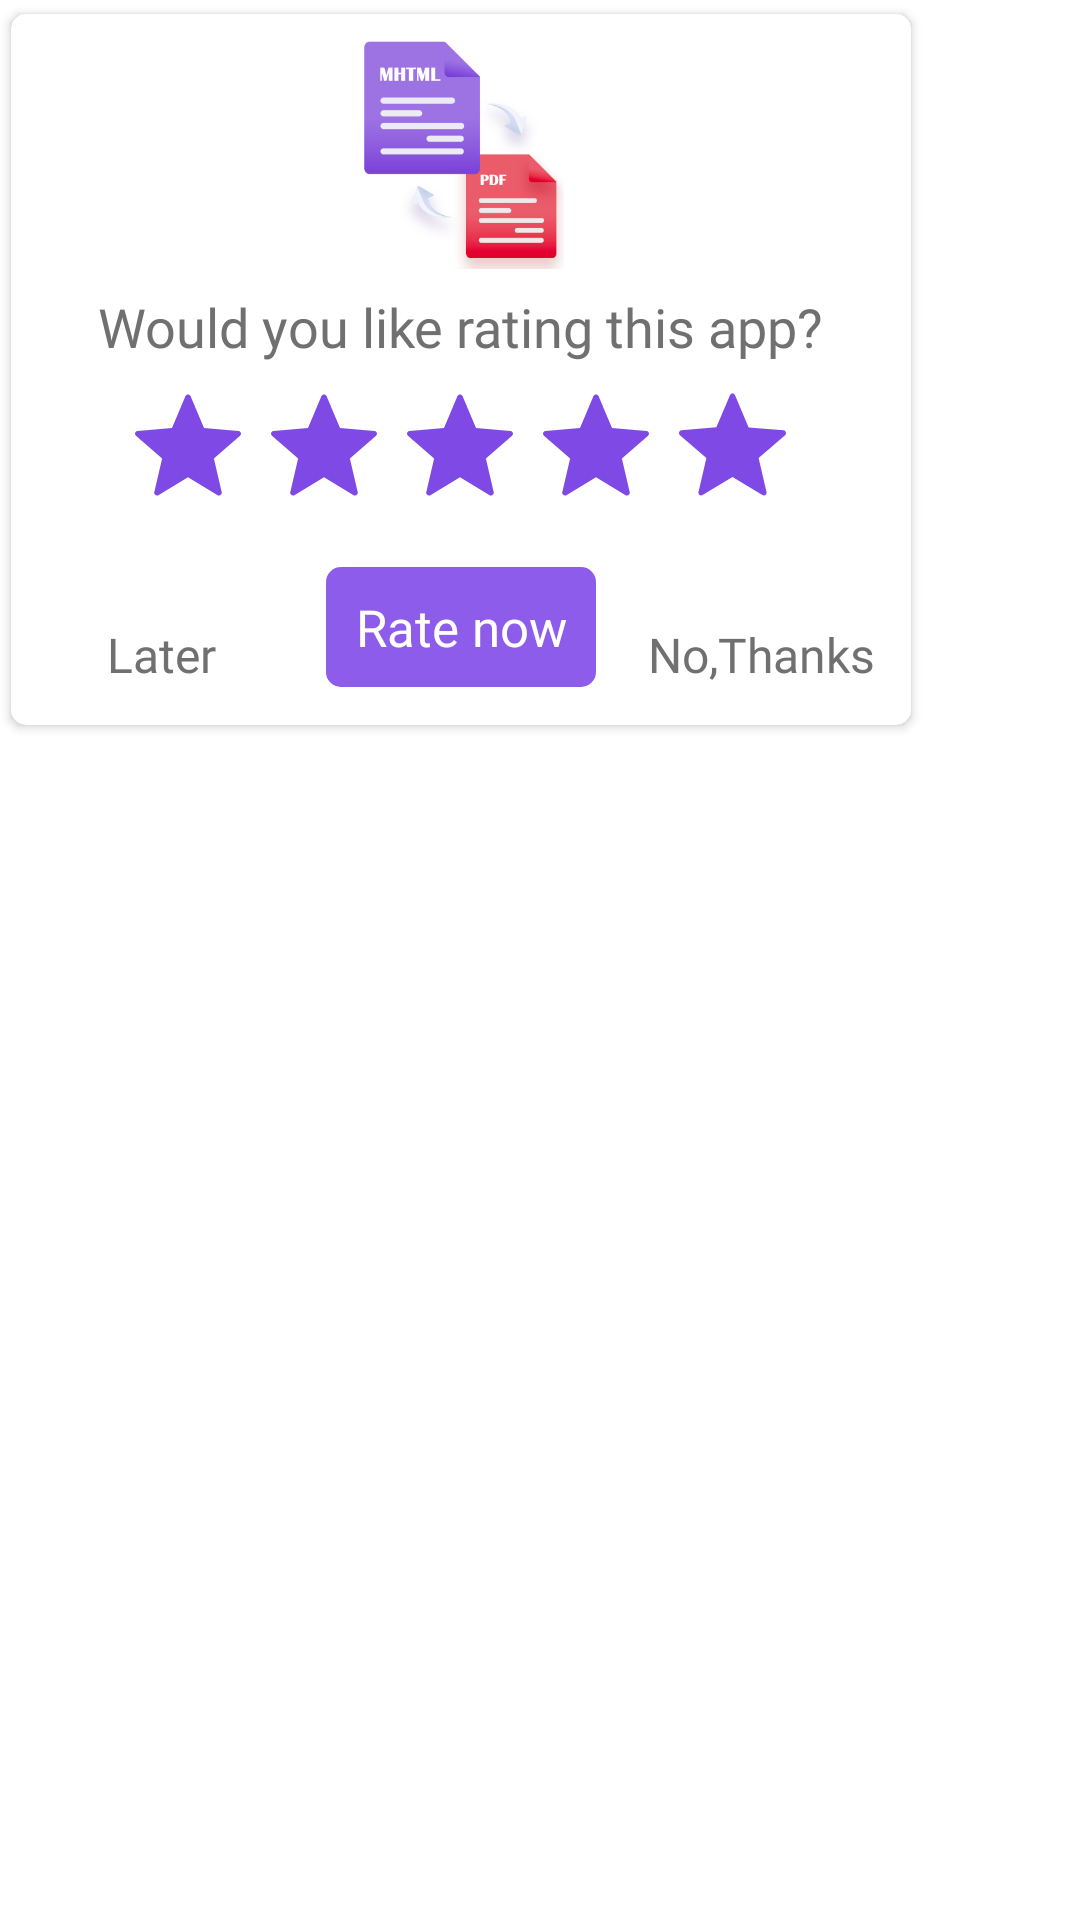

Layout XML and referenced resources for this Android screen:
<!-- AndroidManifest.xml: application theme AppThemeCompactMht -->
<!-- res/layout/mfvpc_rate_us_layout.xml -->
<FrameLayout xmlns:android="http://schemas.android.com/apk/res/android"
    xmlns:app="http://schemas.android.com/apk/res-auto"
    xmlns:tools="http://schemas.android.com/tools"
    android:layout_width="wrap_content"
    android:layout_height="wrap_content"
    android:background="@android:color/transparent">


    <androidx.cardview.widget.CardView
        android:layout_width="wrap_content"
        android:layout_height="wrap_content"
        app:cardBackgroundColor="@color/white"
        android:elevation="10dp"
        app:cardCornerRadius="5dp"
        app:cardUseCompatPadding="true">

        <LinearLayout
            android:layout_width="300dp"
            android:layout_height="wrap_content"
            android:gravity="center"
            android:orientation="vertical">

            <LinearLayout
                android:layout_width="match_parent"
                android:layout_height="wrap_content"
                android:layout_marginTop="5dp"
                android:gravity="center">

                <ImageView
                    android:layout_width="80dp"
                    android:layout_height="80dp"
                    android:src="@drawable/ic_mhtml"
                    >

                </ImageView>

            </LinearLayout>


            <LinearLayout
                android:layout_width="match_parent"
                android:layout_height="wrap_content"
                android:layout_gravity="center"
                android:layout_marginTop="7dp"
                android:gravity="center"
                android:weightSum="3">

                <TextView
                    android:layout_width="wrap_content"
                    android:layout_height="wrap_content"
                    android:fontFamily="@font/mfvpc_display_medium"
                    android:paddingLeft="10dp"
                    android:paddingRight="10dp"
                    android:text="@string/rate_us2"
                    android:textColor="@color/tooltip_background_dark"
                    android:textSize="18sp" />

            </LinearLayout>

            <LinearLayout
                android:layout_width="match_parent"
                android:layout_height="0.5dp">

            </LinearLayout>


            <LinearLayout
                android:layout_width="match_parent"
                android:layout_height="wrap_content"
                android:orientation="vertical">

                <TextView
                    android:id="@+id/rate_message"
                    android:layout_width="wrap_content"
                    android:layout_height="wrap_content"
                    android:layout_centerHorizontal="true"
                    android:layout_centerVertical="true"
                    android:layout_gravity="center"
                    android:gravity="center"
                    android:text="@string/how_was_your_experience_with_us"
                    android:textAlignment="center"
                    android:textSize="20sp"
                    android:visibility="gone" />

                <TextView
                    android:layout_width="wrap_content"
                    android:layout_height="wrap_content"
                    android:layout_centerHorizontal="true"
                    android:layout_centerVertical="true"
                    android:layout_gravity="center"
                    android:layout_marginBottom="2dp"
                    android:gravity="center"
                    android:text="@string/how_was_your_experience_with_us2"
                    android:textAlignment="center"
                    android:textSize="20sp"
                    android:visibility="gone" />


            </LinearLayout>

            <LinearLayout
                android:layout_width="250dp"
                android:layout_height="50dp"
                android:orientation="horizontal"
                android:weightSum="11">

                <ImageView
                    android:layout_width="0dp"
                    android:layout_height="match_parent"
                    android:layout_marginTop="3dp"
                    android:layout_weight="0.5"
                    android:padding="10dp"
                    tools:ignore="VectorDrawableCompat" />

                <ImageView
                    android:layout_width="0dp"
                    android:layout_height="match_parent"
                    android:layout_marginTop="3dp"
                    android:layout_weight="2"
                    android:padding="5dp"
                    app:srcCompat="@drawable/ic_rate"
                    tools:ignore="VectorDrawableCompat" />

                <ImageView
                    android:layout_width="0dp"
                    android:layout_height="match_parent"
                    android:layout_marginTop="3dp"
                    android:layout_weight="2"
                    android:padding="5dp"
                    app:srcCompat="@drawable/ic_rate"
                    tools:ignore="VectorDrawableCompat" />

                <ImageView
                    android:layout_width="0dp"
                    android:layout_height="match_parent"
                    android:layout_marginTop="3dp"
                    android:layout_weight="2"
                    android:padding="5dp"
                    app:srcCompat="@drawable/ic_rate"
                    tools:ignore="VectorDrawableCompat" />

                <ImageView
                    android:layout_width="0dp"
                    android:layout_height="match_parent"
                    android:layout_marginTop="3dp"
                    android:layout_weight="2"
                    android:padding="5dp"
                    app:srcCompat="@drawable/ic_rate"
                    tools:ignore="VectorDrawableCompat" />

                <ImageView
                    android:layout_width="0dp"
                    android:layout_height="match_parent"
                    android:layout_marginTop="3dp"
                    android:layout_weight="2"
                    android:padding="5dp"
                    app:srcCompat="@drawable/ic_rate"
                    tools:ignore="VectorDrawableCompat" />

                <ImageView
                    android:layout_width="0dp"
                    android:layout_height="match_parent"
                    android:layout_marginTop="3dp"
                    android:layout_weight="0.5"
                    android:padding="10dp"
                    tools:ignore="VectorDrawableCompat" />

            </LinearLayout>

            <LinearLayout
                android:layout_width="match_parent"
                android:layout_height="10dp"></LinearLayout>


            <LinearLayout
                android:layout_width="match_parent"
                android:layout_height="55dp"
                android:layout_gravity="center"
                android:gravity="center"
                android:padding="5dp"
                android:weightSum="3">

                <TextView
                    android:id="@+id/remindme"
                    android:layout_width="0dp"
                    android:layout_height="40dp"
                    android:layout_weight="1"
                    android:gravity="center|bottom"
                    android:fontFamily="@font/mfvpc_display_medium"
                    android:text="@string/later"
                    android:foreground="?attr/selectableItemBackgroundBorderless"
                    android:textAlignment="center"
                    android:textColor="@color/tooltip_background_dark"
                    android:textSize="16sp" />

                <LinearLayout
                    android:layout_width="10dp"
                    android:layout_height="match_parent">

                </LinearLayout>


                <TextView
                    android:id="@+id/rate_now"
                    android:layout_width="0dp"
                    android:layout_height="40dp"
                    android:layout_weight="1"
                    android:gravity="center"
                    android:text="@string/rate_now"
                    android:fontFamily="@font/mfvpc_display_medium"
                    android:textAlignment="center"
                    android:foreground="?attr/selectableItemBackgroundBorderless"
                    android:background="@drawable/rate_us_btn"
                    android:textColor="@color/white"
                    android:textSize="17sp" />

                <LinearLayout
                    android:layout_width="10dp"
                    android:layout_height="match_parent">

                </LinearLayout>
                <TextView
                    android:id="@+id/never"
                    android:layout_width="0dp"
                    android:layout_height="40dp"
                    android:layout_weight="1"
                    android:gravity="center|bottom"
                    android:text="@string/never"
                    android:fontFamily="@font/mfvpc_display_medium"
                    android:foreground="?attr/selectableItemBackgroundBorderless"
                    android:textAlignment="center"
                    android:textColor="@color/tooltip_background_dark"
                    android:textSize="16sp" />


            </LinearLayout>
            <LinearLayout
                android:layout_width="match_parent"
                android:layout_height="5dp">

            </LinearLayout>


        </LinearLayout>

    </androidx.cardview.widget.CardView>

</FrameLayout>
<!-- resources referenced by this layout -->
<resources>
  <color name="tooltip_background_dark">#e6616161</color>
  <color name="white">#ffffff</color>
  <!-- drawable ic_mhtml: png bitmap (drawable, 25824 bytes) -->
  <!-- drawable ic_rate (drawable) -->
  <vector xmlns:android="http://schemas.android.com/apk/res/android"
      android:width="19.481dp"
      android:height="19.481dp"
      android:viewportWidth="19.481"
      android:viewportHeight="19.481">
    <path
        android:fillColor="#7E49E4"
        android:pathData="m10.201,0.758l2.478,5.865 6.344,0.545c0.44,0.038 0.619,0.587 0.285,0.876l-4.812,4.169 1.442,6.202c0.1,0.431 -0.367,0.77 -0.745,0.541l-5.452,-3.288 -5.452,3.288c-0.379,0.228 -0.845,-0.111 -0.745,-0.541l1.442,-6.202 -4.813,-4.17c-0.334,-0.289 -0.156,-0.838 0.285,-0.876l6.344,-0.545 2.478,-5.864c0.172,-0.408 0.749,-0.408 0.921,0z"/>
  </vector>
  <!-- drawable rate_us_btn (drawable) -->
  <?xml version="1.0" encoding="utf-8"?>
  <shape xmlns:android="http://schemas.android.com/apk/res/android">
         <solid android:color="@color/colorPrimaryDark"></solid>
      <corners android:radius="5dp"></corners>
  </shape>
  <string name="how_was_your_experience_with_us">Rate your experience</string>
  <string name="how_was_your_experience_with_us2">with us?</string>
  <string name="later">Later</string>
  <string name="never">No,Thanks</string>
  <string name="rate_now">Rate now</string>
  <string name="rate_us2">Would you like rating this app?</string>
  <style name="AppThemeCompactMht" parent="Theme.AppCompat.Light.NoActionBar">
          <item name="android:textColorPrimary">@color/black</item>
          <item name="android:windowBackground">@color/white</item>
          <item name="android:editTextStyle">@style/App_EditTextStyle</item>
          <item name="android:textColor">@color/white</item>
          <item name="colorAccent">@color/colorPrimary</item>
          <item name="colorPrimary">@color/colorPrimary</item>
          <item name="colorPrimaryDark">#6ab96d</item>
      </style>
  <color name="colorPrimaryDark">#8D5CEB</color>
  <color name="black">#000000</color>
  <style name="App_EditTextStyle">
          <item name="android:textColor">@color/colorAccent</item>
      </style>
  <color name="colorPrimary">#8D5CEB</color>
  <color name="colorAccent">#8D5CEB</color>
</resources>
